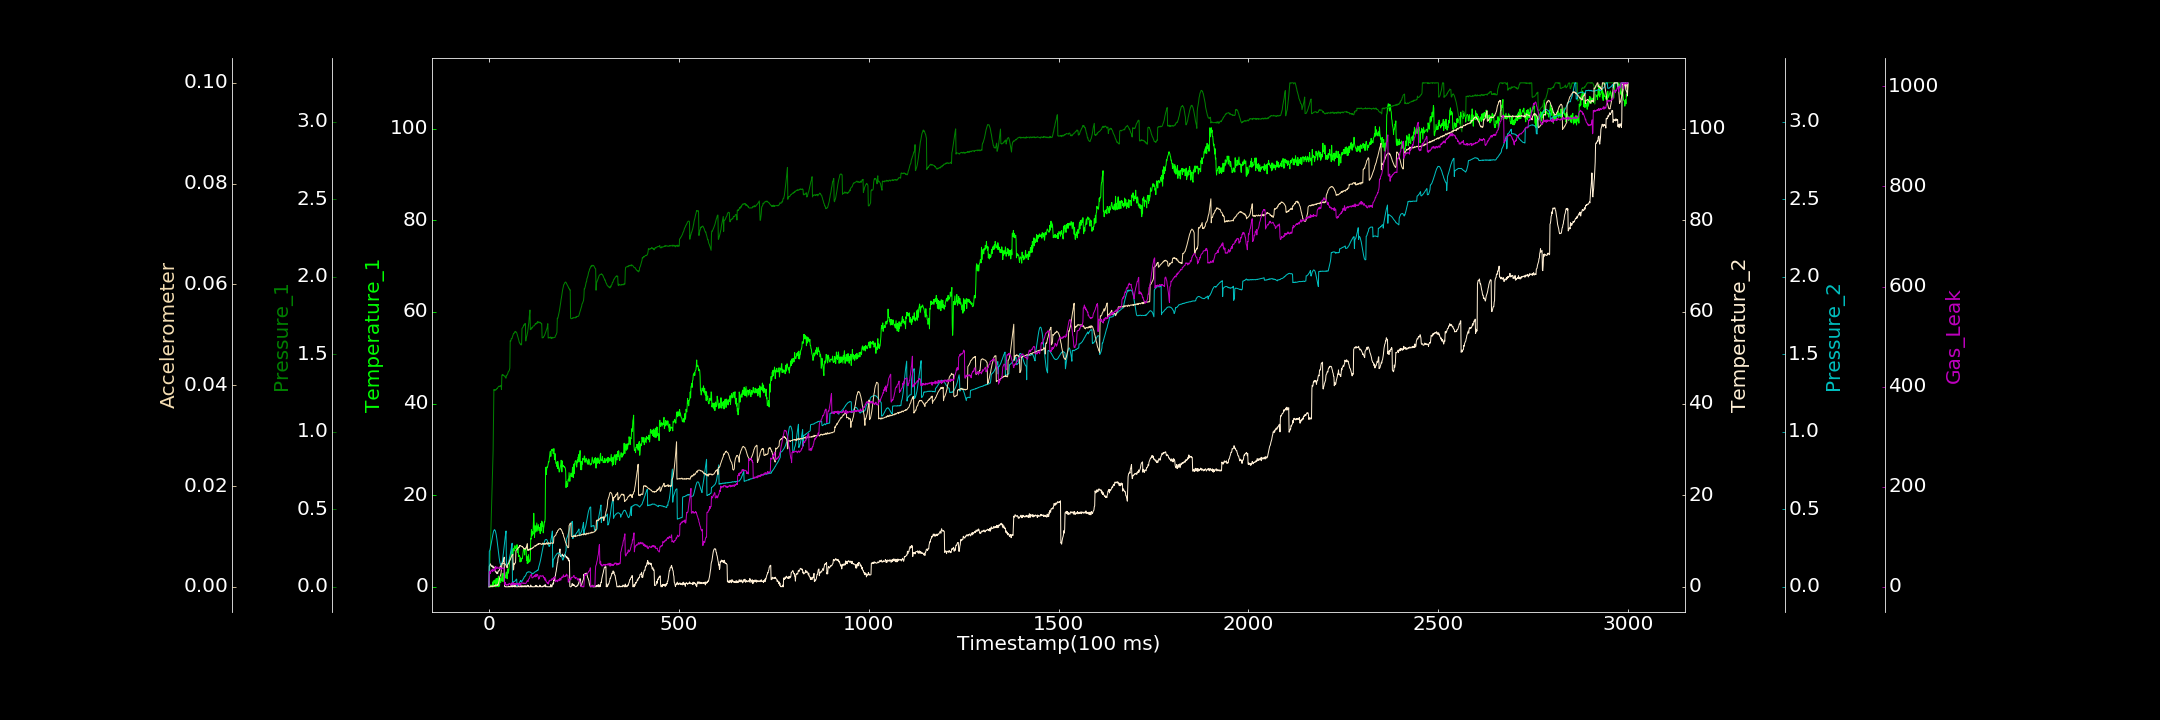

The data file committed next to this chart (first rows):
0.000000000, 0.245682573, 0.000000000, 0.000000000, 0.000087592, 0.000000000, 1.526541208
1, 1.249, 0.000000000, 4.481, 0.2297, 0.000000000, 29.95
2, 0.000000000, 0.08725, 4.667, 0.2335, 0.000000000, 31.04
3, 0.000000000, 0.1756, 4.797, 0.2402, 0.00007457, 29.79
4, 0.03926, 0.2596, 5.016, 0.2529, 0.000000000, 26.43
5, 0.4253, 0.3531, 4.755, 0.2633, 0.0001904, 30.98
6, 0.000000000, 0.4436, 4.514, 0.2753, 0.0001366, 33.13
7, 0.2299, 0.5306, 4.547, 0.2922, 0.00002829, 33.45
8, 0.000000000, 0.6189, 4.421, 0.3062, 0.0001582, 33.33
9, 0.4219, 0.7069, 4.366, 0.3213, 0.0001636, 30.73
10, 1.065, 0.7946, 4.581, 0.3329, 0.000000000, 34.71
11, 0.000000000, 0.8777, 4.075, 0.3458, 0.0002023, 34.38
12, 1.267, 1.06, 4.191, 0.3567, 0.0001628, 32.21
13, 0.8104, 1.272, 4.339, 0.3635, 0.0001142, 31.5
14, 1.414, 1.267, 4.196, 0.3671, 0.0001401, 32.64
15, 1.457, 1.269, 3.788, 0.3686, 0.0003107, 36.81
16, 0.8044, 1.271, 3.572, 0.3633, 0.0001137, 33.14
17, 0.000000000, 1.267, 3.315, 0.3603, 0.0003592, 40.5
18, 1.43, 1.271, 3.241, 0.3496, 0.0003348, 36.67
19, 1.781, 1.27, 3.101, 0.3381, 0.0002774, 36.35
20, 1.163, 1.273, 3.241, 0.3227, 0.0002684, 37.24
21, 0.000000000, 1.28, 2.868, 0.3061, 0.0003177, 40.01
22, 1.855, 1.278, 3.008, 0.285, 0.0004588, 38.43
23, 0.8596, 1.284, 2.863, 0.2639, 0.0002516, 36.89
24, 0.869, 1.287, 3.373, 0.2427, 0.000388, 36.8
25, 2.339, 1.291, 3.488, 0.2234, 0.0006644, 36.85
26, 0.000000000, 1.293, 3.461, 0.2027, 0.0009379, 37.36
27, 1.865, 1.292, 3.529, 0.1857, 0.00135, 39.38
28, 0.281, 1.293, 3.802, 0.1697, 0.001715, 38.17
29, 1.921, 1.291, 4.004, 0.1557, 0.002038, 37.96
30, 1.727, 1.297, 4.516, 0.1463, 0.002174, 36.14
31, 0.9601, 1.298, 4.236, 0.1443, 0.002429, 38.76
32, 1.612, 1.297, 4.725, 0.1398, 0.002799, 34.47
33, 1.428, 1.272, 5.064, 0.1436, 0.003516, 36.12
34, 2.41, 1.363, 5.019, 0.1491, 0.004305, 36.3
35, 2.878, 1.368, 4.986, 0.1627, 0.004707, 36.71
36, 2.203, 1.364, 5.471, 0.1758, 0.004604, 37.93
37, 1.134, 1.368, 5.789, 0.1949, 0.004713, 37.72
38, 2.948, 1.363, 5.593, 0.2137, 0.00462, 36.51
39, 2.61, 1.362, 6.168, 0.2376, 0.004716, 37.34
40, 2.982, 1.36, 6.462, 0.2609, 0.004727, 36.33
41, 2.569, 1.359, 0.1378, 0.284, 0.004595, 4.643
42, 1.879, 1.36, 0.03228, 0.3026, 0.004587, 3.672
43, 2.01, 1.351, 0.000000000, 0.3252, 0.004449, 8.78
44, 2.483, 1.347, 0.05705, 0.3456, 0.00436, 4.897
45, 3.005, 1.346, 0.000000000, 0.3601, 0.004309, 3.717
46, 3.232, 1.363, 0.000000000, 0.1317, 0.004027, 2.967
47, 1.992, 1.362, 0.000000000, 0.1322, 0.004013, 4.416
48, 1.749, 1.368, 0.000000000, 0.1358, 0.003741, 5.031
49, 2.787, 1.371, 0.000000000, 0.1395, 0.004366, 4.768
50, 3.888, 1.379, 0.000000000, 0.1456, 0.004547, 3.012
51, 2.975, 1.387, 0.000000000, 0.154, 0.004556, 2.917
52, 3.407, 1.39, 0.08351, 0.1626, 0.004722, 5.065
53, 4.377, 1.392, 0.000000000, 0.1717, 0.004823, 6.952
54, 4.898, 1.4, 0.07535, 0.1853, 0.005063, 6.496
55, 6.183, 1.411, 0.000000000, 0.1967, 0.005334, 5.277
56, 6.143, 1.587, 0.000000000, 0.2092, 0.005317, 5.469
57, 6.304, 1.582, 0.0183, 0.2214, 0.005591, 5.153
58, 6.68, 1.589, 0.2914, 0.238, 0.005747, 2.966
59, 7.734, 1.601, 0.3097, 0.2513, 0.005977, 7.183
60, 7.205, 1.6, 0.000000000, 0.2664, 0.006083, 7.575
... 2,939 more rows
